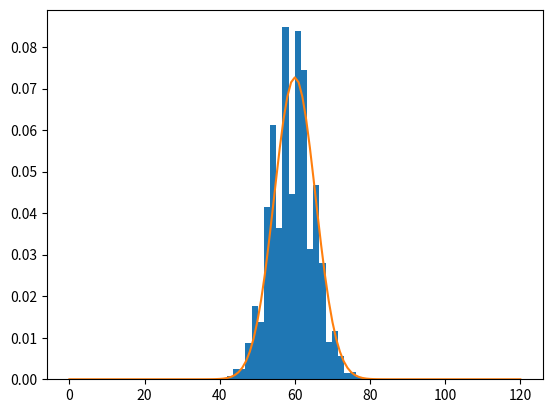

This figure's Python source:
from random import random
import matplotlib.pyplot as plt
import numpy as np
from math import factorial

# ---- parameters
n = 120 # total number of molecules
t_max = 100000 # total number of simulated changes
n_left_list = []
t_list = np.arange(0, t_max)
n_left_arange = np.arange(0, n+1, 1)
#print(n_left_arange)
#--- one box full of molecules is connected to the other empty box
# left-hand is full whilst right-hand is empty at the beginning

n_left = n
t = 0
while t < t_max:
    molecule_number = int( (n+1)*random() ) # random choice whether the molecule is going from the left to the right or oposite
#    print(molecule_number)
#    print(n_left)

    if molecule_number > n_left:
        n_left += 1
    else:
        n_left -= 1

    n_left_list.append(n_left)
    t += 1

#---- plot
#plt.plot(t_list, n_left_list)
#plt.show()
bin_dist = []
factor1 = 1/2**n
factor2 = factorial(n)
for i in range(len(n_left_arange)):
    bin_dist.append( factor1*factor2/(factorial(n_left_arange[i])*factorial(n - n_left_arange[i])) )

plt.hist(n_left_list, density=True, bins=50)
plt.plot(n_left_arange, bin_dist)
plt.show()